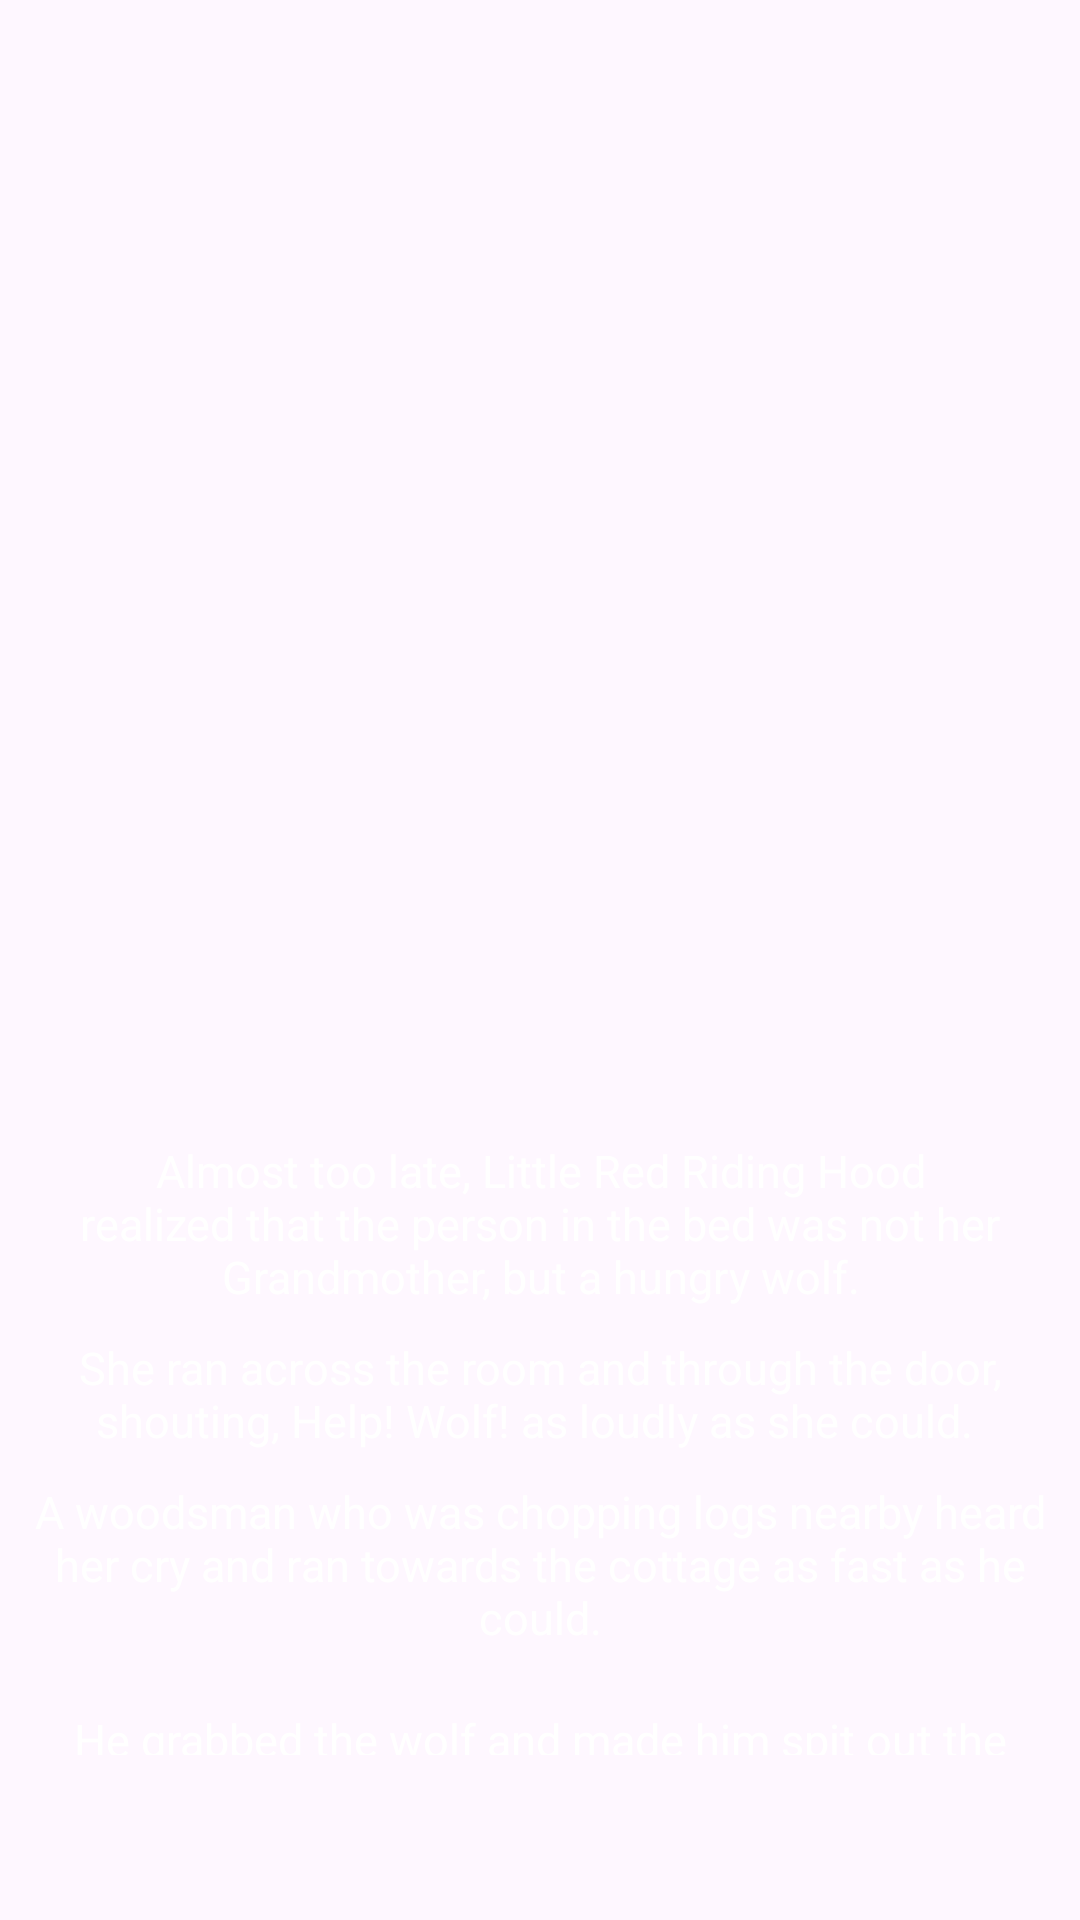

Write the Android layout XML for this screen, with the resource values it uses.
<!-- AndroidManifest.xml: application theme Theme.Storybookzxc -->
<!-- res/layout/activity_page10.xml -->
<?xml version="1.0" encoding="utf-8"?>
<LinearLayout xmlns:android="http://schemas.android.com/apk/res/android"
    xmlns:app="http://schemas.android.com/apk/res-auto"
    xmlns:tools="http://schemas.android.com/tools"
    android:layout_width="match_parent"
    android:layout_height="match_parent"
    android:orientation="vertical"
    android:gravity="center"
    tools:context=".page10"
    android:background="@drawable/ten"
    android:weightSum="3">

    <TextView
        android:layout_width="match_parent"
        android:layout_height="wrap_content"
        android:text= "Almost too late, Little Red Riding Hood realized that the person in the bed was not her Grandmother, but a hungry wolf."
        android:textSize="15dp"
        android:paddingRight="10dp"
        android:paddingLeft="10dp"
        android:layout_marginTop="380dp"
        android:textColor="@color/white"
        android:textAlignment="center"
        android:textStyle="normal"/>

    <TextView
        android:layout_width="match_parent"
        android:layout_height="wrap_content"
        android:text= "She ran across the room and through the door, shouting, Help! Wolf! as loudly as she could. "
        android:textSize="15dp"
        android:paddingRight="10dp"
        android:paddingLeft="10dp"
        android:layout_marginTop="10dp"
        android:textColor="@color/white"
        android:textAlignment="center"
        android:textStyle="normal"/>

    <TextView
        android:layout_width="match_parent"
        android:layout_height="wrap_content"
        android:text= "A woodsman who was chopping logs nearby heard her cry and ran towards the cottage as fast as he could."
        android:textSize="15dp"
        android:paddingRight="10dp"
        android:paddingLeft="10dp"
        android:layout_marginTop="10dp"
        android:layout_marginBottom="50dp"
        android:textColor="@color/white"
        android:textAlignment="center"
        android:textStyle="normal"/>

    <TextView
        android:layout_width="match_parent"
        android:layout_height="wrap_content"
        android:text="He grabbed the wolf and made him spit out the poor Grandmother who was a bit frazzled by the whole experience, but still in one piece."
        android:textSize="15dp"
        android:paddingRight="10dp"
        android:paddingLeft="10dp"
        android:layout_marginTop="-30dp"
        android:layout_marginBottom="55dp"
        android:textColor="@color/white"
        android:textAlignment="center"
        android:textStyle="normal"/>

    <Button
        android:layout_width="wrap_content"
        android:layout_height="wrap_content"
        android:layout_marginTop="0dp"
        android:layout_marginBottom="-50dp"
        android:layout_marginLeft="20dp"
        android:onClick="goToPage9"
        android:layout_marginRight="150dp"
        android:text="BACK"
        android:backgroundTint="#F8F2F2"
        android:textColor="#720B0B"/>


    <Button
        android:layout_width="wrap_content"
        android:layout_height="wrap_content"
        android:layout_marginLeft="150dp"
        android:layout_marginRight="20dp"
        android:onClick="goToPage11"
        android:text="NEXT"
        android:backgroundTint="#F8F2F2"
        android:textColor="#720B0B"/>

</LinearLayout>
<!-- resources referenced by this layout -->
<resources>
  <style name="Theme.Storybookzxc" parent="Base.Theme.Storybookzxc" />
  <style name="Base.Theme.Storybookzxc" parent="Theme.Material3.DayNight.NoActionBar">
          
          
      </style>
  <!-- not gathered from this repository: default colours our renderer supplied (Android Studio template values) -->
  <color name="white">#FFFFFFFF</color>
</resources>
